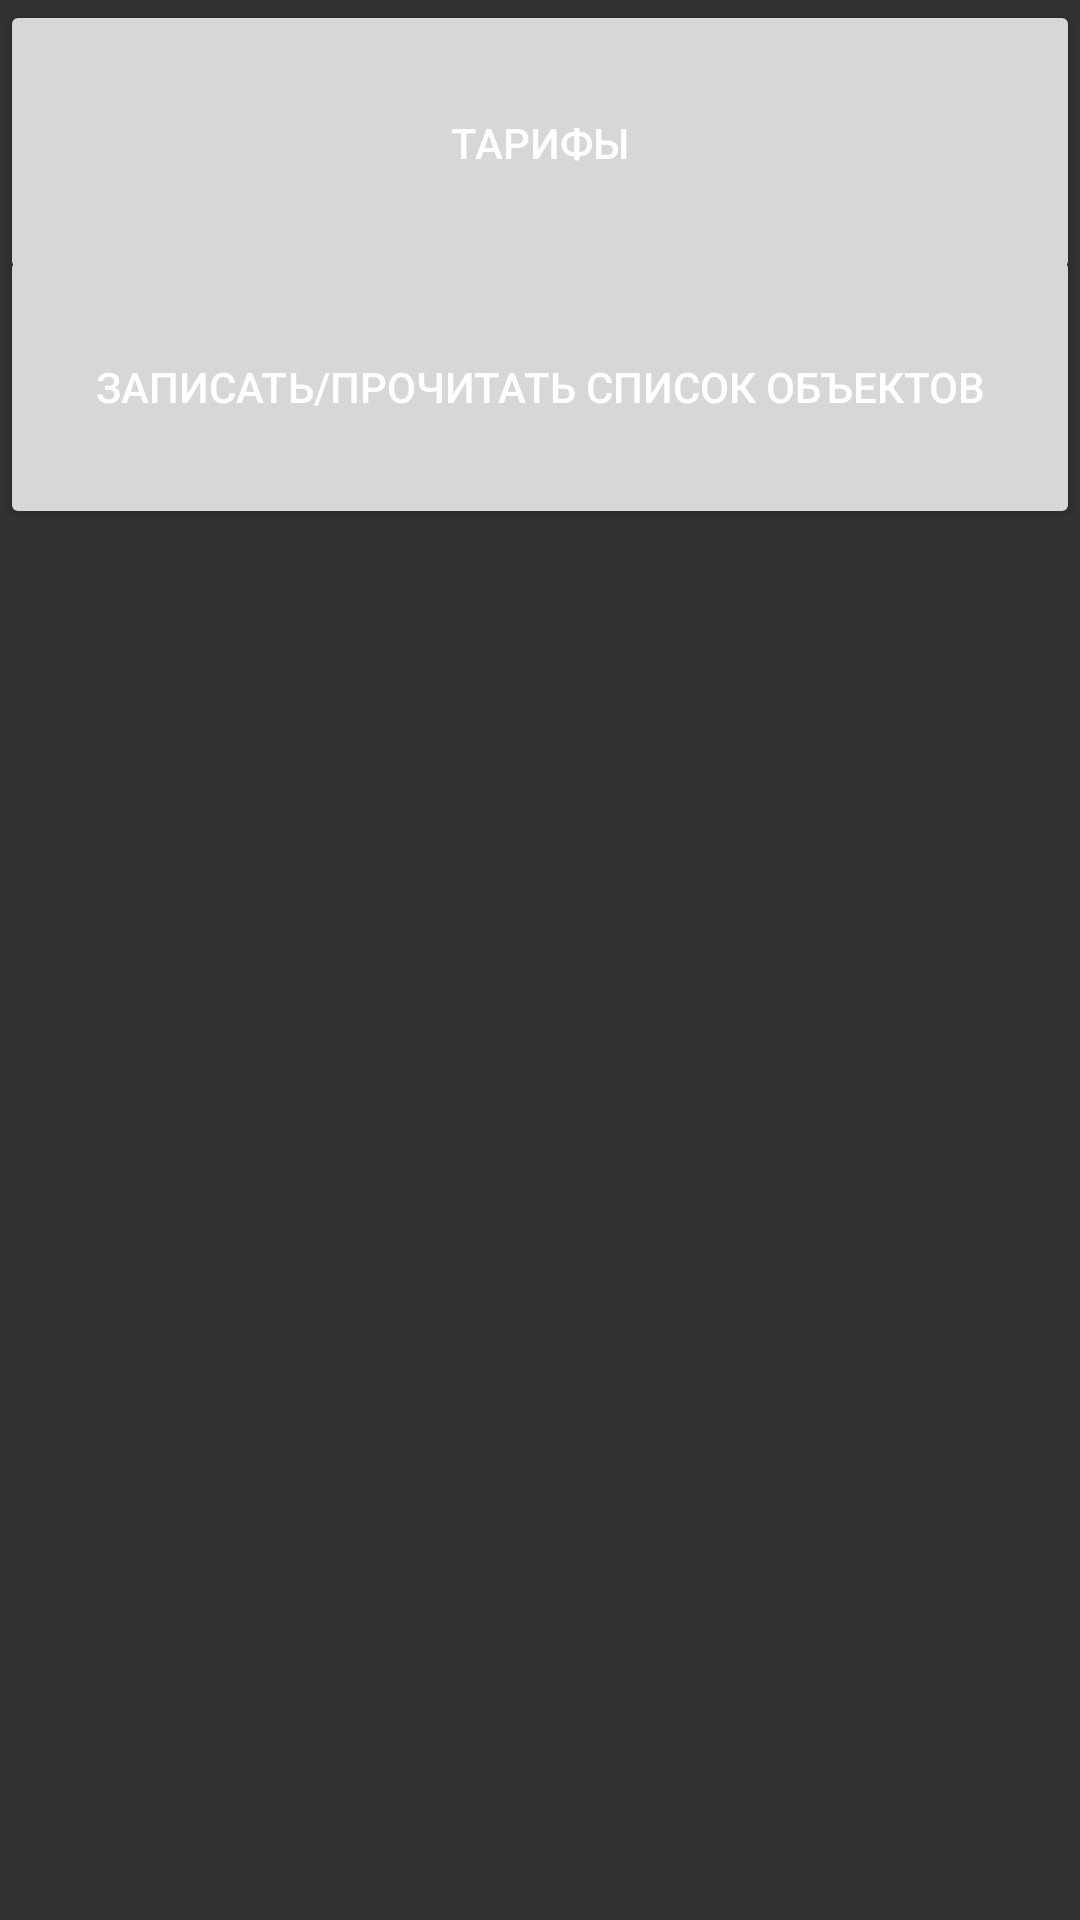

Produce the Android XML layout that renders to this screen, including the resource entries it uses.
<!-- AndroidManifest.xml: application theme Theme.HowMuchCash -->
<!-- res/layout/fragment_settings_menu.xml -->
<?xml version="1.0" encoding="utf-8"?>
<androidx.constraintlayout.widget.ConstraintLayout xmlns:android="http://schemas.android.com/apk/res/android"
    xmlns:app="http://schemas.android.com/apk/res-auto"
    xmlns:tools="http://schemas.android.com/tools"
    android:layout_width="match_parent"
    android:layout_height="match_parent"
    tools:context=".ui.menusettings.SettingsMenuFragment" >

    <Button
        android:id="@+id/buttonAddPrices"
        android:layout_width="match_parent"
        android:layout_height="95dp"
        android:text="Тарифы"
        app:layout_constraintBottom_toBottomOf="parent"
        app:layout_constraintEnd_toEndOf="parent"
        app:layout_constraintHorizontal_bias="0.0"
        app:layout_constraintStart_toStartOf="parent"
        app:layout_constraintTop_toTopOf="parent"
        app:layout_constraintVertical_bias="0.0" />

    <Button
        android:id="@+id/buttonLoadPreference"
        android:layout_width="match_parent"
        android:layout_height="95dp"
        android:text="Записать/прочитать список объектов"
        app:layout_constraintBottom_toBottomOf="parent"
        app:layout_constraintEnd_toEndOf="parent"
        app:layout_constraintHorizontal_bias="0.0"
        app:layout_constraintStart_toStartOf="parent"
        app:layout_constraintTop_toTopOf="parent"
        app:layout_constraintVertical_bias="0.149" />

    <Button
        android:id="@+id/buttonRESERVED"
        android:layout_width="match_parent"
        android:layout_height="95dp"
        android:text="Button"
        android:visibility="invisible"
        app:layout_constraintBottom_toBottomOf="parent"
        app:layout_constraintEnd_toEndOf="parent"
        app:layout_constraintHorizontal_bias="0.0"
        app:layout_constraintStart_toStartOf="parent"
        app:layout_constraintTop_toTopOf="parent"
        app:layout_constraintVertical_bias="0.298" />
</androidx.constraintlayout.widget.ConstraintLayout>
<!-- resources referenced by this layout -->
<resources>
  <style name="Theme.HowMuchCash" parent="Theme.MaterialComponents.DayNight.NoActionBar">
          
          <item name="colorPrimary">@color/colorPrimary</item>              
          <item name="colorPrimaryVariant">@color/accentBackground</item>   
          <item name="colorSecondary">@color/colorPrimary</item>            
          <item name="colorSecondaryVariant">@color/mainBackground</item>   
  
          
          <item name="colorOnPrimary">@android:color/black</item>           
          <item name="colorOnSecondary">@android:color/white</item>         
          <item name="android:textColorPrimary">@color/white</item>
          <item name="android:textColor">@color/white</item>
          
          <item name="android:windowBackground">@color/mainBackground</item> 
  
          <item name="colorControlActivated">@color/colorPrimary</item>
          <item name="colorAccent">@color/colorPrimary</item>
  
          
          <item name="android:statusBarColor">@color/accentBackground</item> 
          <item name="android:windowLightStatusBar">false</item>             
  
          
          <item name="android:navigationBarColor">@color/accentBackground</item> 
      </style>
  <color name="colorPrimary">#e3dd16</color>
  <color name="accentBackground">#212121</color>
  <color name="mainBackground">#323232</color>
  <color name="white">#FFFFFFFF</color>
</resources>
